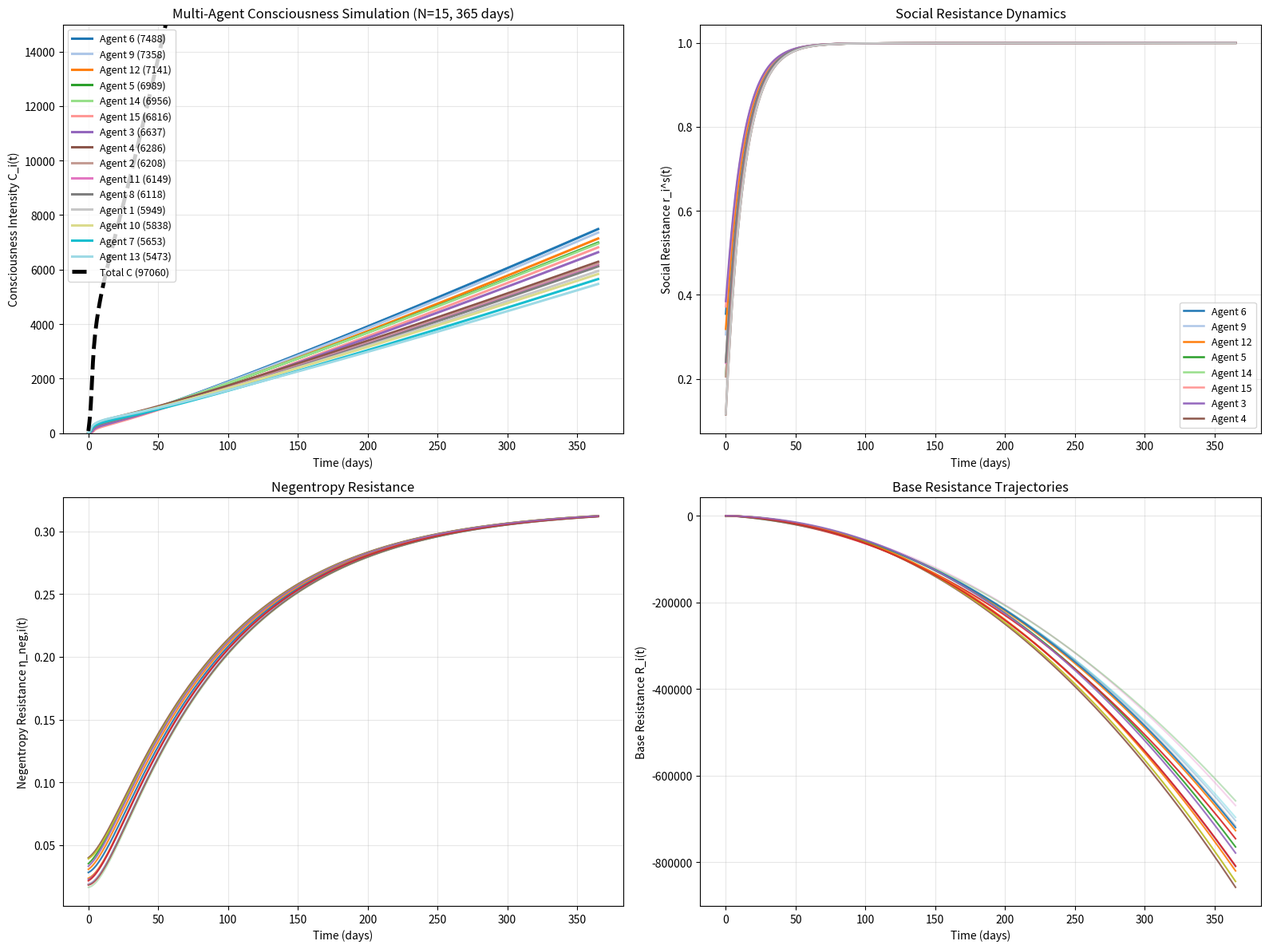

Write the Python code that produced this figure.
import numpy as np
from scipy.integrate import solve_ivp
import matplotlib.pyplot as plt

# ====================== Consciousness Dynamics Simulation ======================
# Aligned with Consciousology v7
# Supporting Code for Discuss Section 5:
# Negentropy Efficiency, Multi-Agent Dynamic Damping, and Their Integration

N_AGENTS = 15

base_params = {
    'G0': 1.5, 'k': 0.75, 'P': 2.1, 'W': 1.4, 'K': 1.2,
    'Gp': 1.5, 'alpha': 0.10, 'M': 8, 'R': 6.5, 'f': 0.18,
    'H': 2.5, 'eta': 0.01, 'gamma': 0.06, 'beta': 0.18, 'k_fast': 5.0,
}

# Template with clear strong/medium/weak differentiation
template = {
    'k_i':    np.array([1.85, 1.65, 1.45]),
    'v_i':    np.array([2.10, 1.75, 1.45]),
    'beta_i': np.array([0.038, 0.048, 0.058]),
    'eta_neg0': np.array([0.018, 0.025, 0.035]),
    'r_s0':   np.array([0.12, 0.22, 0.35])
}

# Extend parameters with variation
multi_params = {}
np.random.seed(42)

for key, arr in template.items():
    repeats = int(np.ceil(N_AGENTS / len(arr)))
    extended = np.tile(arr, repeats)[:N_AGENTS]
    noise = np.random.uniform(-0.15, 0.15, N_AGENTS) * extended
    multi_params[key] = np.clip(extended + noise, 0.01, None)


def compute_static_consciousness(params, H, M, agent_idx):
    """Static consciousness base C_stat as described in the paper"""
    N_val = (params['G0'] + params['k'] * params['P']) * params['W'] * params['K'] * \
            params['Gp'] * multi_params['v_i'][agent_idx] * (1 + params['alpha'] * M)
    
    denominator = max(params['R'] - params['f'] * H + params['eta'], 0.5)
    return N_val / denominator


def consciousness_dynamics(t, y, params, multi_params):
    """Multi-agent dynamics aligned with paper: dC_i/dt = generation - resistance + negentropy"""
    N = N_AGENTS
    C = y[0:N].copy()
    H = y[N:2*N]
    R = y[2*N:3*N]
    r_s = y[3*N:4*N]      # social resistance r_i^(s)
    eta_neg = y[4*N:5*N]  # negentropy resistance η_neg,i

    dCdt = np.zeros(N)
    dHdt = np.zeros(N)
    dRdt = np.zeros(N)
    dr_sdt = np.zeros(N)
    deta_negdt = np.zeros(N)

    total_C = np.sum(C) + 1e-8

    for i in range(N):
        C_stat_i = compute_static_consciousness(params, H[i], params['M'], i)
        opponent_C = total_C - C[i]

        # Effective game resistance
        R_eff_i = R[i] * (1 + 0.45 * (opponent_C / (opponent_C + 20.0)))

        # Generation term
        generation = (multi_params['k_i'][i] * multi_params['v_i'][i] *
                     (1 - r_s[i]) * C_stat_i * np.exp(-params['gamma'] * params['P']) * 3.2)

        resistance_term = multi_params['beta_i'][i] * R_eff_i
        self_growth = 0.18 * np.sqrt(max(C[i], 0.8))

        dCdt[i] = generation - resistance_term + eta_neg[i] + self_growth + 0.08

        # Happiness feedback loop
        F_happy = params['beta'] * (C[i] + 1.5) * 1.5
        dHdt[i] = F_happy
        dRdt[i] = -F_happy * 2.4

        # Social resistance dynamics
        dr_sdt[i] = 0.08 * (opponent_C / (opponent_C + 20.0) - r_s[i])

        # Negentropy dynamics
        deta_negdt[i] = -0.011 * eta_neg[i] + 0.0035 * r_s[i]

        # Soft cap to prevent unrealistic explosion
        if C[i] > 80:
            dCdt[i] *= (80 / C[i]) ** 1.8

    # Low consciousness protection
    for i in range(N):
        if C[i] < 2.0:
            dCdt[i] = max(dCdt[i], 0.9)

    return np.concatenate([dCdt, dHdt, dRdt, dr_sdt, deta_negdt])


# ====================== Run Simulation ======================
DAYS = 365
t_eval = np.linspace(0, DAYS, 1001)

y0 = np.concatenate([
    np.full(N_AGENTS, 5.0),
    np.full(N_AGENTS, 4.5),
    np.full(N_AGENTS, 5.5),
    multi_params['r_s0'],
    multi_params['eta_neg0']
])

print(f"Running {DAYS}-day Multi-Agent (N={N_AGENTS}) Consciousness Simulation...")

sol = solve_ivp(consciousness_dynamics, [0, DAYS], y0,
                args=(base_params, multi_params),
                method='LSODA',
                t_eval=t_eval,
                atol=1e-8, rtol=1e-8)

if sol.success:
    C_traj = sol.y[0:N_AGENTS].T
    total_C = np.sum(C_traj, axis=1)

    final_C = C_traj[-1, :]
    top_idx = np.argsort(final_C)[::-1]

    print("\n=== SIMULATION RESULTS ===")
    print(f"Mode: Multi-Agent (N={N_AGENTS})")
    for i in range(N_AGENTS):
        print(f"Agent {i+1:2d} Final Consciousness: {final_C[i]:.2f}")

    print(f"\nTotal Final Consciousness: {total_C[-1]:.2f}")
    print(f"Total Growth Rate: {100 * (total_C[-1] / total_C[0] - 1):+.1f}%")
    print(f"Minimum Consciousness: {C_traj.min():.3f}")

    # ====================== Visualization ======================
    plt.figure(figsize=(16, 12))

    # Consciousness Trajectories
    plt.subplot(2, 2, 1)
    colors = plt.cm.tab20(np.linspace(0, 1, min(20, N_AGENTS)))
    
    for rank, i in enumerate(top_idx[:15]):
        plt.plot(sol.t, C_traj[:, i], linewidth=2.2, 
                 label=f'Agent {i+1} ({final_C[i]:.0f})', color=colors[rank])
    
    for i in top_idx[15:]:
        plt.plot(sol.t, C_traj[:, i], linewidth=1.0, alpha=0.25, color='gray')
    
    plt.plot(sol.t, total_C, 'k--', linewidth=3.5, label=f'Total C ({total_C[-1]:.0f})')
    
    plt.xlabel('Time (days)')
    plt.ylabel('Consciousness Intensity C_i(t)')
    plt.title(f'Multi-Agent Consciousness Simulation (N={N_AGENTS}, 365 days)')
    plt.legend(fontsize=9, loc='upper left')
    plt.grid(True, alpha=0.3)
    plt.ylim(bottom=0, top=15000)

    # Social Resistance
    plt.subplot(2, 2, 2)
    for rank, i in enumerate(top_idx[:12]):
        plt.plot(sol.t, sol.y[3*N_AGENTS + i, :], linewidth=1.8, color=colors[rank],
                 label=f'Agent {i+1}' if rank < 8 else "")
    plt.xlabel('Time (days)')
    plt.ylabel('Social Resistance r_i^s(t)')
    plt.title('Social Resistance Dynamics')
    plt.legend(fontsize=9)
    plt.grid(True, alpha=0.3)

    # Negentropy Resistance
    plt.subplot(2, 2, 3)
    for i in range(N_AGENTS):
        alpha = 0.9 if i in top_idx[:10] else 0.3
        plt.plot(sol.t, sol.y[4*N_AGENTS + i, :], linewidth=1.5, alpha=alpha)
    plt.xlabel('Time (days)')
    plt.ylabel('Negentropy Resistance η_neg,i(t)')
    plt.title('Negentropy Resistance')
    plt.grid(True, alpha=0.3)

    # Base Resistance
    plt.subplot(2, 2, 4)
    for i in range(N_AGENTS):
        alpha = 0.9 if i in top_idx[:10] else 0.3
        plt.plot(sol.t, sol.y[2*N_AGENTS + i, :], linewidth=1.5, alpha=alpha)
    plt.xlabel('Time (days)')
    plt.ylabel('Base Resistance R_i(t)')
    plt.title('Base Resistance Trajectories')
    plt.grid(True, alpha=0.3)

    plt.tight_layout()
    plt.show()
